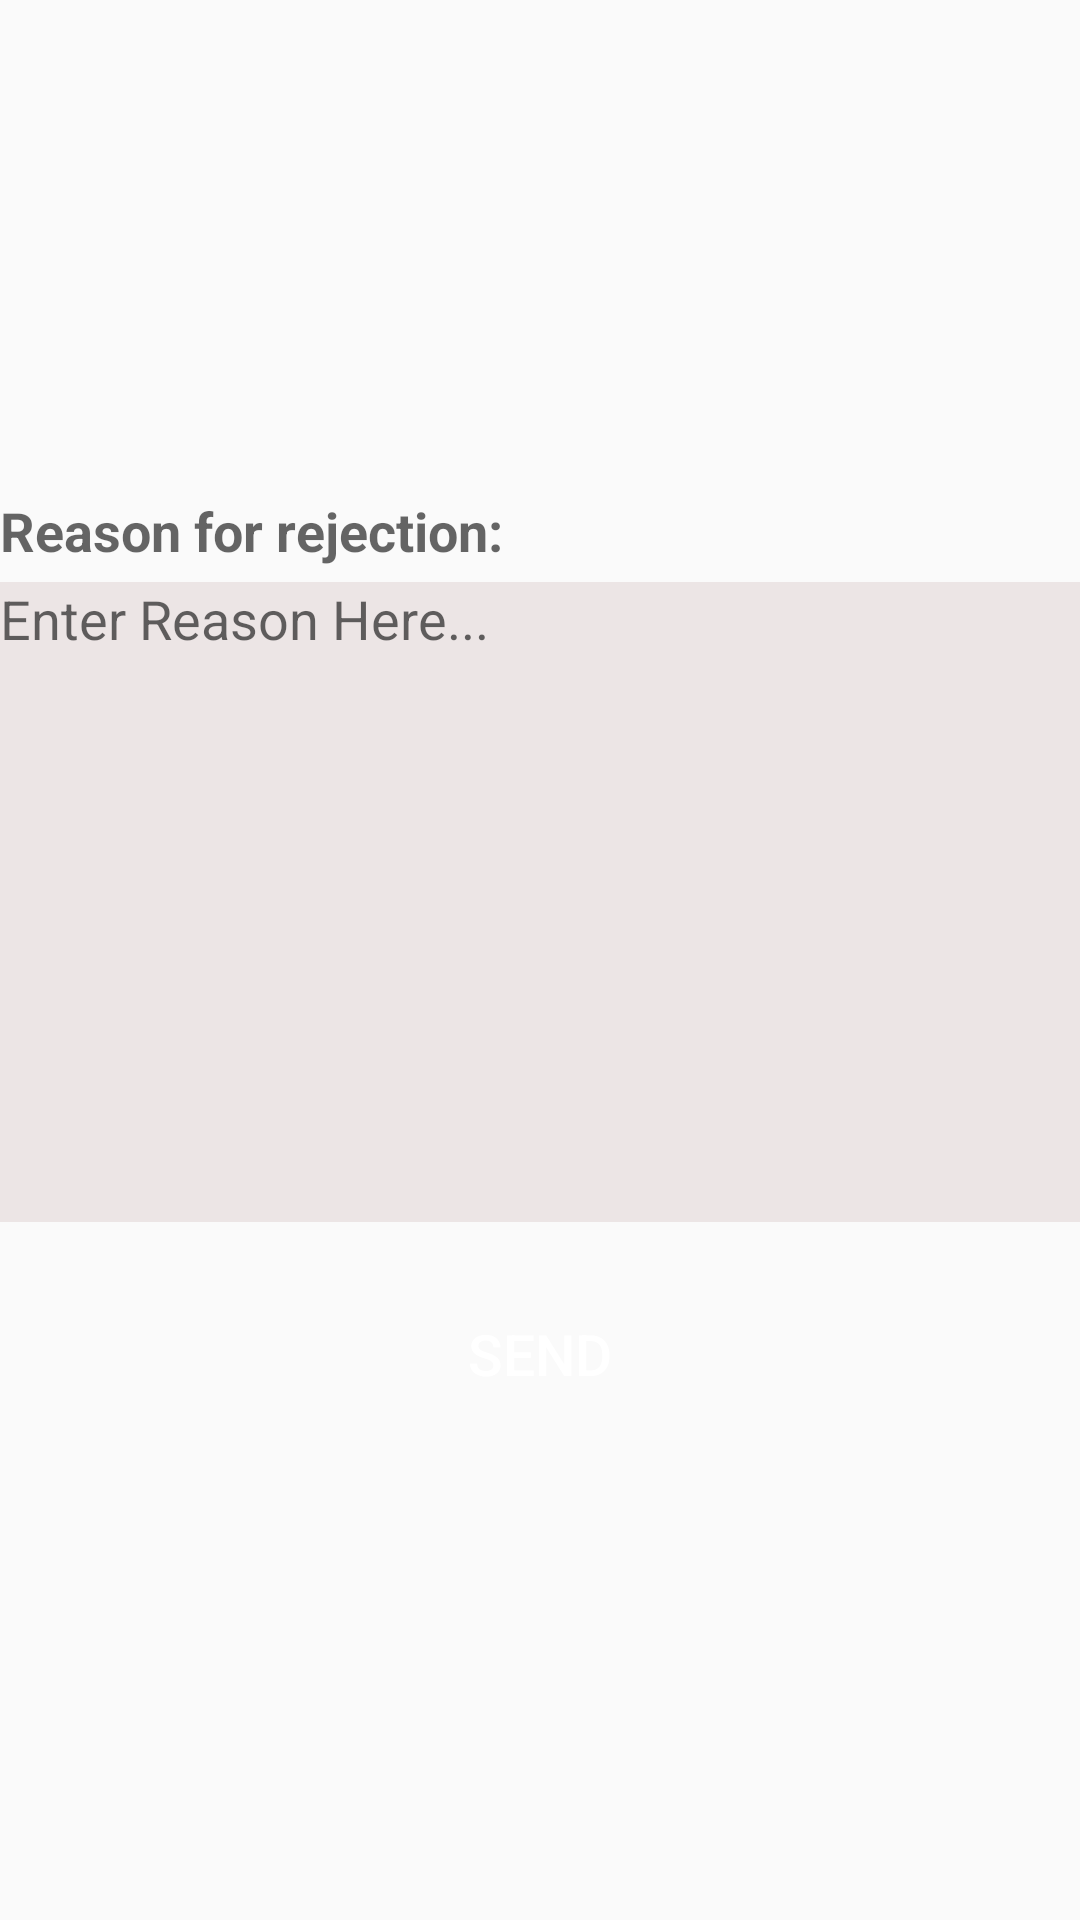

Produce the Android XML layout that renders to this screen, including the resource entries it uses.
<!-- AndroidManifest.xml: application theme Theme.RentalApp -->
<!-- res/layout/activity_reject.xml -->
<?xml version="1.0" encoding="utf-8"?>
<RelativeLayout xmlns:android="http://schemas.android.com/apk/res/android"
    xmlns:app="http://schemas.android.com/apk/res-auto"
    xmlns:tools="http://schemas.android.com/tools"
    android:layout_width="match_parent"
    android:layout_height="match_parent"
    tools:context=".RejectActivity">
<LinearLayout
    android:layout_width="match_parent"
    android:layout_height="match_parent"
    android:orientation="vertical"
    android:gravity="center">
    <TextView
        android:layout_width="match_parent"
        android:layout_height="wrap_content"
        android:text="Reason for rejection:"
        android:textStyle="bold"
        android:textAppearance="@style/TextAppearance.AppCompat.Medium"
        />
    <EditText
        android:id="@+id/rejection"
        android:layout_width="match_parent"
        android:layout_height="wrap_content"
        android:hint="Enter Reason Here..."
        android:lines="10"
        android:gravity="top"
        android:background="#ECE5E5"
        android:layout_marginTop="5dp"
        android:inputType="textCapCharacters|textMultiLine"
        />
    <Button
        android:id="@+id/send"
        android:layout_width="100dp"
        android:layout_height="wrap_content"
        android:layout_marginTop="20dp"
        android:textColor="#FFFFFF"
        android:textSize="19dp"
        android:background="@drawable/button_color"
        android:text="send"/>

</LinearLayout>
</RelativeLayout>
<!-- resources referenced by this layout -->
<resources>
  <style name="Theme.RentalApp" parent="Theme.AppCompat.Light">
          
          <item name="colorPrimary">@color/purple_500</item>
          <item name="colorPrimaryVariant">@color/purple_700</item>
          <item name="colorOnPrimary">@color/white</item>
          
          <item name="colorSecondary">@color/teal_200</item>
          <item name="colorSecondaryVariant">@color/teal_700</item>
          <item name="colorOnSecondary">@color/black</item>
          
          <item name="android:statusBarColor">?attr/colorPrimaryVariant</item>
          
      </style>
  <!-- not gathered from this repository: default colours our renderer supplied (Android Studio template values) -->
  <color name="purple_500">#FF6200EE</color>
  <color name="purple_700">#FF3700B3</color>
  <color name="teal_200">#FF03DAC5</color>
  <color name="teal_700">#FF018786</color>
  <color name="black">#FF000000</color>
  <color name="white">#FFFFFFFF</color>
</resources>
